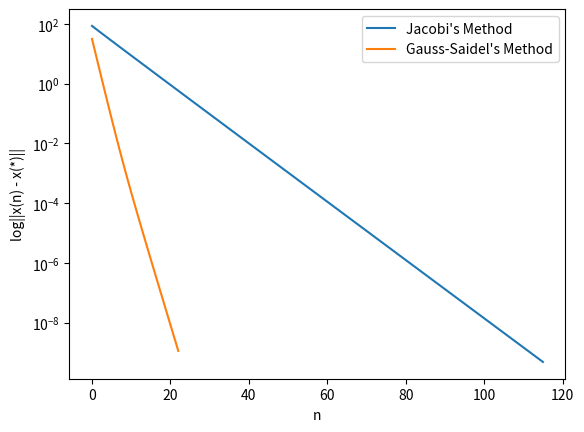

Generate this figure with matplotlib:
import numpy as np
import matplotlib.pyplot as plt

N = 100
maxiter = 200
tolerance = 1e-9
exact_x = []

ay_jacobi = []
ax_jacobi = []
ay_gauss = []
ax_gauss = []


def mxA(row, column):
    if row == column:
        return 3
    elif row == column + 1 or row == column - 1:
        return 1
    elif row == column + 2 or row == column - 2:
        return 0.2
    else:
        return 0


def vecB(row):
    return row+1


def ExactSolution():
    mx_str = ''
    for i in range(N):
        for j in range(N):
            mx_str += str(mxA(i, j)) + ' '
        if not i == N-1:
            mx_str += ';'

    mx = np.matrix(mx_str)

    b = np.empty(N)
    for k in range(0, N):
        b[k] = k+1

    x = np.linalg.solve(mx, b)
    return x


exact_x = ExactSolution()


def Jacobi():
    x0 = np.zeros(N)
    # x0 = np.empty(N)
    # x0.fill(10)
    x_prev = x0.copy()

    for i in range(maxiter):
        x = x0.copy()
        x[0] = (vecB(0) - mxA(0, 1) * x_prev[1] -
                mxA(0, 2) * x_prev[2])/mxA(0, 0)
        x[1] = (vecB(1) - mxA(1, 0) * x_prev[0] - mxA(1, 2)
                * x_prev[2] - mxA(1, 3)*x_prev[3])/mxA(1, 1)

        for j in range(2, N-2):
            x[j] = (vecB(j) - mxA(j, j-2)*x_prev[j-2] - mxA(j, j-1)*x_prev[j-1] -
                    mxA(j, j+1)*x_prev[j+1]-mxA(j, j+2)*x_prev[j+2])/mxA(j, j)

        x[N-2] = (vecB(N-2) - mxA(N-2, N-4)*x_prev[N-4] - mxA(N-2, N-3)
                  * x_prev[N-3] - mxA(N-2, N-1)*x_prev[N-1])/mxA(N-2, N-2)
        x[N-1] = (vecB(N-1) - mxA(N-1, N-3) * x_prev[N-3] -
                  mxA(N-1, N-2) * x_prev[N-2])/mxA(N-1, N-1)

        # norm = 0
        # for k in range(0, N):
        #     norm += (x[k] - x_prev[k]) ** 2
        # norm = np.sqrt(norm)

        norm = np.linalg.norm(x-x_prev)

        if norm < tolerance:
            break

        x_prev = x

        ay_jacobi.append(np.linalg.norm(x-exact_x))
        ax_jacobi.append(i)

    if norm > tolerance:
        print(
            "[EXCEPTION]: Ciąg jest wolno zbieżny. Ilość wykonanych iteracji: ", maxiter)
    print("METODA JACOBIEGO")
    print("Ilość wykonanych iteracji: ", i)
    return x_prev


def GaussSaidel():
    x0 = np.zeros(N)
    # x0 = np.empty(N)
    # x0.fill(10)
    x_prev = x0.copy()

    for i in range(maxiter):
        x = x0.copy()
        x[0] = (vecB(0) - mxA(0, 1) * x_prev[1] -
                mxA(0, 2) * x_prev[2])/mxA(0, 0)
        x[1] = (vecB(1) - mxA(1, 0) * x[0] - mxA(1, 2)
                * x_prev[2] - mxA(1, 3)*x_prev[3])/mxA(1, 1)

        for j in range(2, N-2):
            x[j] = (vecB(j) - mxA(j, j-2)*x[j-2] - mxA(j, j-1)*x[j-1] -
                    mxA(j, j+1)*x_prev[j+1]-mxA(j, j+2)*x_prev[j+2])/mxA(j, j)

        x[N-2] = (vecB(N-2) - mxA(N-2, N-4)*x[N-4] - mxA(N-2, N-3)
                  * x[N-3] - mxA(N-2, N-1)*x_prev[N-1])/mxA(N-2, N-2)
        x[N-1] = (vecB(N-1) - mxA(N-1, N-3) * x[N-3] -
                  mxA(N-1, N-2) * x[N-2])/mxA(N-1, N-1)

        norm = np.linalg.norm(x-x_prev)

        if norm < tolerance:
            break

        x_prev = x

        ay_gauss.append(np.linalg.norm(x-exact_x))
        ax_gauss.append(i)

    if norm > tolerance:
        print(
            "[EXCEPTION]: Ciąg jest wolno zbierzny. Ilość wykonanych iteracji: ", maxiter)

    print("METODA GAUSSA-SAIDELA")
    print("Ilość wykonanych iteracji: ", i)
    return x_prev


def latex(w):
    res = r"\begin{pmatrix}"
    for _ in range(0, 50):
        res += str(w[_])
        if _ != N-1:
            res += r"\\"
    res += r"\end{pmatrix}"
    res2 = r"\begin{pmatrix}"
    for _ in range(50, N):
        res2 += str(w[_])
        if _ != N-1:
            res2 += r"\\"
    res2 += r"\end{pmatrix}"
    print(res+res2)


j_x = Jacobi()
# print(j_x)
# latex(j_x)
g_x = GaussSaidel()
# latex(g_x)
# print(g_x)
#print("DOKŁADNE ROZWIĄZANIE")
# print(exact_x)

plt.yscale('log')
plt.plot(ax_jacobi, ay_jacobi, label="Jacobi's Method")
plt.plot(ax_gauss, ay_gauss, label="Gauss-Saidel's Method")
plt.legend(loc="upper right")
plt.ylabel('log||x(n) - x(*)||')
plt.xlabel('n')

plt.show()
